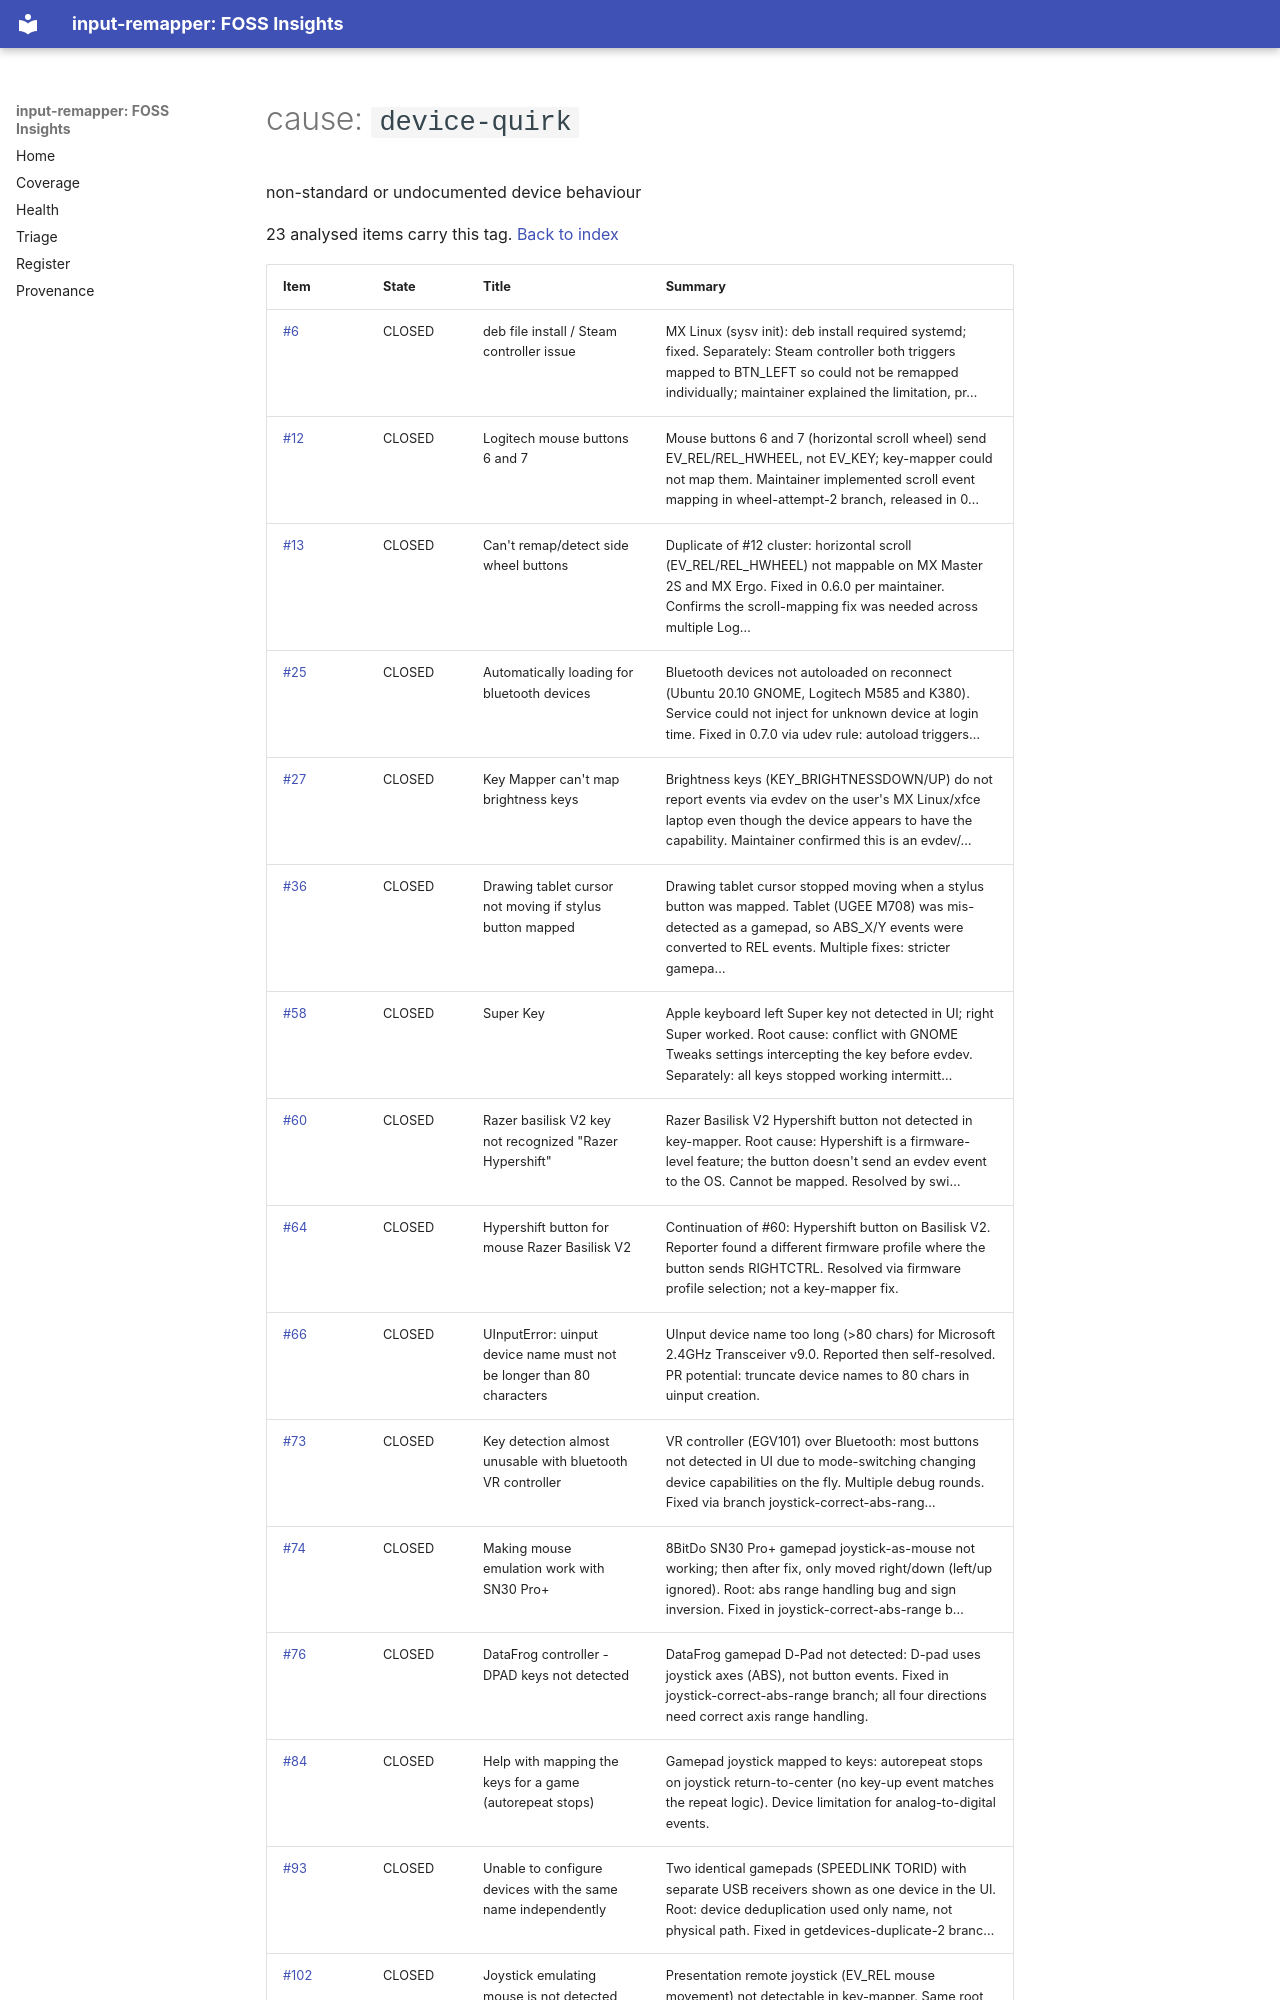

repository: open-commons-observatory/input-remapper-fi · page: by/cause/device-quirk/index.html · generator: mkdocs

# cause: `device-quirk`

non-standard or undocumented device behaviour

23 analysed items carry this tag. [Back to index](../../index.md)

| Item | State | Title | Summary |
|---|---|---|---|
| [#6](https://github.com/sezanzeb/input-remapper/issues/6) | CLOSED | deb file install / Steam controller issue | MX Linux (sysv init): deb install required systemd; fixed. Separately: Steam controller both triggers mapped to BTN_LEFT so could not be remapped individually; maintainer explained the limitation, pr… |
| [#12](https://github.com/sezanzeb/input-remapper/issues/12) | CLOSED | Logitech mouse buttons 6 and 7 | Mouse buttons 6 and 7 (horizontal scroll wheel) send EV_REL/REL_HWHEEL, not EV_KEY; key-mapper could not map them. Maintainer implemented scroll event mapping in wheel-attempt-2 branch, released in 0… |
| [#13](https://github.com/sezanzeb/input-remapper/issues/13) | CLOSED | Can't remap/detect side wheel buttons | Duplicate of #12 cluster: horizontal scroll (EV_REL/REL_HWHEEL) not mappable on MX Master 2S and MX Ergo. Fixed in 0.6.0 per maintainer. Confirms the scroll-mapping fix was needed across multiple Log… |
| [#25](https://github.com/sezanzeb/input-remapper/issues/25) | CLOSED | Automatically loading for bluetooth devices | Bluetooth devices not autoloaded on reconnect (Ubuntu 20.10 GNOME, Logitech M585 and K380). Service could not inject for unknown device at login time. Fixed in 0.7.0 via udev rule: autoload triggers… |
| [#27](https://github.com/sezanzeb/input-remapper/issues/27) | CLOSED | Key Mapper can't map brightness keys | Brightness keys (KEY_BRIGHTNESSDOWN/UP) do not report events via evdev on the user's MX Linux/xfce laptop even though the device appears to have the capability. Maintainer confirmed this is an evdev/… |
| [#36](https://github.com/sezanzeb/input-remapper/issues/36) | CLOSED | Drawing tablet cursor not moving if stylus button mapped | Drawing tablet cursor stopped moving when a stylus button was mapped. Tablet (UGEE M708) was mis-detected as a gamepad, so ABS_X/Y events were converted to REL events. Multiple fixes: stricter gamepa… |
| [#58](https://github.com/sezanzeb/input-remapper/issues/58) | CLOSED | Super Key | Apple keyboard left Super key not detected in UI; right Super worked. Root cause: conflict with GNOME Tweaks settings intercepting the key before evdev. Separately: all keys stopped working intermitt… |
| [#60](https://github.com/sezanzeb/input-remapper/issues/60) | CLOSED | Razer basilisk V2 key not recognized "Razer Hypershift" | Razer Basilisk V2 Hypershift button not detected in key-mapper. Root cause: Hypershift is a firmware-level feature; the button doesn't send an evdev event to the OS. Cannot be mapped. Resolved by swi… |
| [#64](https://github.com/sezanzeb/input-remapper/issues/64) | CLOSED | Hypershift button for mouse Razer Basilisk V2 | Continuation of #60: Hypershift button on Basilisk V2. Reporter found a different firmware profile where the button sends RIGHTCTRL. Resolved via firmware profile selection; not a key-mapper fix. |
| [#66](https://github.com/sezanzeb/input-remapper/issues/66) | CLOSED | UInputError: uinput device name must not be longer than 80 characters | UInput device name too long (>80 chars) for Microsoft 2.4GHz Transceiver v9.0. Reported then self-resolved. PR potential: truncate device names to 80 chars in uinput creation. |
| [#73](https://github.com/sezanzeb/input-remapper/issues/73) | CLOSED | Key detection almost unusable with bluetooth VR controller | VR controller (EGV101) over Bluetooth: most buttons not detected in UI due to mode-switching changing device capabilities on the fly. Multiple debug rounds. Fixed via branch joystick-correct-abs-rang… |
| [#74](https://github.com/sezanzeb/input-remapper/issues/74) | CLOSED | Making mouse emulation work with SN30 Pro+ | 8BitDo SN30 Pro+ gamepad joystick-as-mouse not working; then after fix, only moved right/down (left/up ignored). Root: abs range handling bug and sign inversion. Fixed in joystick-correct-abs-range b… |
| [#76](https://github.com/sezanzeb/input-remapper/issues/76) | CLOSED | DataFrog controller - DPAD keys not detected | DataFrog gamepad D-Pad not detected: D-pad uses joystick axes (ABS), not button events. Fixed in joystick-correct-abs-range branch; all four directions need correct axis range handling. |
| [#84](https://github.com/sezanzeb/input-remapper/issues/84) | CLOSED | Help with mapping the keys for a game (autorepeat stops) | Gamepad joystick mapped to keys: autorepeat stops on joystick return-to-center (no key-up event matches the repeat logic). Device limitation for analog-to-digital events. |
| [#93](https://github.com/sezanzeb/input-remapper/issues/93) | CLOSED | Unable to configure devices with the same name independently | Two identical gamepads (SPEEDLINK TORID) with separate USB receivers shown as one device in the UI. Root: device deduplication used only name, not physical path. Fixed in getdevices-duplicate-2 branc… |
| [#102](https://github.com/sezanzeb/input-remapper/issues/102) | CLOSED | Joystick emulating mouse is not detected | Presentation remote joystick (EV_REL mouse movement) not de
